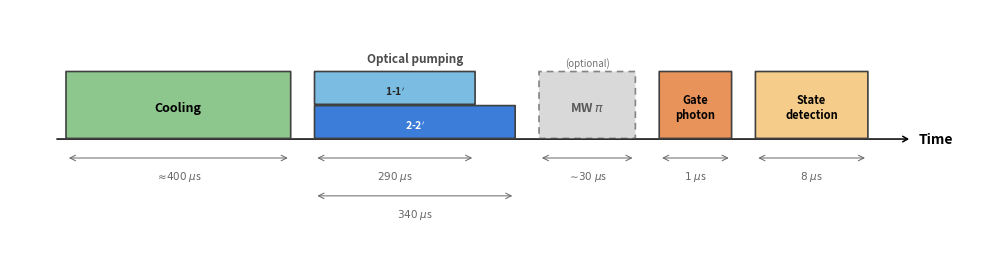

This chart was generated by the following Python code:
import matplotlib.pyplot as plt
import matplotlib.patches as patches

fig, ax = plt.subplots(figsize=(10, 2.8))

# --- Visual widths (not to scale) ---
w_cool = 28
w_op11 = 20
w_op22_extra = 5
w_gap = 3.0
w_mw = 12
w_phot = 9
w_sd = 14

t0 = 3
t_cool_s = t0
t_cool_e = t_cool_s + w_cool

t_op_s = t_cool_e + w_gap
t_op11_e = t_op_s + w_op11
t_op22_e = t_op11_e + w_op22_extra

t_mw_s = t_op22_e + w_gap
t_mw_e = t_mw_s + w_mw

t_ph_s = t_mw_e + w_gap
t_ph_e = t_ph_s + w_phot

t_sd_s = t_ph_e + w_gap
t_sd_e = t_sd_s + w_sd

total_w = t_sd_e + 4

# --- Layout ---
tl_y = 0.0  # timeline y-coordinate
h_main = 0.50  # height of normal blocks
h_op = 0.23  # height of each OP sub-block
op_gap = 0.04  # vertical gap between OP sub-blocks


def draw_block(ts, te, y, h, color, ls="-", alpha=1.0, lw=1.2):
    r = patches.FancyBboxPatch(
        (ts, y),
        te - ts,
        h,
        boxstyle="round,pad=0.015",
        linewidth=lw,
        edgecolor="0.25",
        facecolor=color,
        linestyle=ls,
        alpha=alpha,
        zorder=3,
    )
    ax.add_patch(r)


# --- Timeline arrow (continuous, boxes sit on top) ---
ax.annotate(
    "",
    xy=(total_w + 1.5, tl_y),
    xytext=(t0 - 1.5, tl_y),
    arrowprops=dict(
        arrowstyle="->,head_width=0.2,head_length=0.35", color="black", lw=1.1
    ),
    zorder=2,
)
ax.text(total_w + 2.3, tl_y, "Time", fontsize=10, va="center", fontweight="bold")

# --- Colors ---
c_cool = "#8dc78d"
c_11 = "#7bbce2"
c_22 = "#3b7dd8"
c_mw = "#c0c0c0"
c_ph = "#e8935a"
c_sd = "#f5cc8a"

# --- Pulses (bottom edge at tl_y, extending upward) ---
draw_block(t_cool_s, t_cool_e, tl_y + 0.02, h_main, c_cool)

# 2-2' pump (lower sub-block, extends further)
y_22 = tl_y
draw_block(t_op_s, t_op22_e, y_22 + 0.02, h_op, c_22)

# 1-1' pump (upper sub-block)
y_11 = tl_y + h_op + op_gap
draw_block(t_op_s, t_op11_e, y_11 + 0.02, h_op, c_11)

# MW pi (optional)
draw_block(t_mw_s, t_mw_e, tl_y + 0.02, h_main, c_mw, ls=(0, (4, 3)), alpha=0.6)

# Gate photon
draw_block(t_ph_s, t_ph_e, tl_y + 0.02, h_main, c_ph)

# State detection
draw_block(t_sd_s, t_sd_e, tl_y + 0.02, h_main, c_sd)

# --- Labels inside blocks ---
lfs = 9
ax.text(
    (t_cool_s + t_cool_e) / 2,
    tl_y + h_main / 2,
    "Cooling",
    ha="center",
    va="center",
    fontsize=lfs,
    fontweight="bold",
)

ax.text(
    (t_op_s + t_op11_e) / 2,
    y_11 + h_op / 2,
    "1-1$'$",
    ha="center",
    va="center",
    fontsize=7.5,
    fontweight="bold",
    color="0.15",
)
ax.text(
    (t_op_s + t_op22_e) / 2,
    y_22 + h_op / 2,
    "2-2$'$",
    ha="center",
    va="center",
    fontsize=7.5,
    fontweight="bold",
    color="white",
)

ax.text(
    (t_mw_s + t_mw_e) / 2,
    tl_y + h_main / 2,
    r"MW $\pi$",
    ha="center",
    va="center",
    fontsize=lfs,
    fontweight="bold",
    color="0.35",
)

ax.text(
    (t_ph_s + t_ph_e) / 2,
    tl_y + h_main / 2,
    "Gate\nphoton",
    ha="center",
    va="center",
    fontsize=8,
    fontweight="bold",
)

ax.text(
    (t_sd_s + t_sd_e) / 2,
    tl_y + h_main / 2,
    "State\ndetection",
    ha="center",
    va="center",
    fontsize=8,
    fontweight="bold",
)

# --- "Optical pumping" brace above OP region ---
brace_y = y_11 + h_op + 0.08
# ax.annotate(
#     "",
#     xy=(t_op_s, brace_y),
#     xytext=(t_op22_e, brace_y),
#     arrowprops=dict(
#         arrowstyle="-", color="0.3", lw=0.8, connectionstyle="bar,fraction=-0.28"
#     ),
# )
ax.text(
    (t_op_s + t_op22_e) / 2,
    brace_y + 0.005,
    "Optical pumping",
    ha="center",
    va="bottom",
    fontsize=8.5,
    fontweight="bold",
    color="0.3",
)

# --- "optional" above MW ---
ax.text(
    (t_mw_s + t_mw_e) / 2,
    tl_y + h_main + 0.06,
    "(optional)",
    ha="center",
    va="bottom",
    fontsize=7,
    fontstyle="italic",
    color="0.45",
)

# --- Duration annotations BELOW the timeline ---
ac = "0.4"
afs = 7.5
ap = dict(arrowstyle="<->", color=ac, lw=0.7)


def dur(ts, te, txt, row=0):
    """row=0 just below timeline, row=1 further down."""
    ya = tl_y - 0.15 - row * 0.30
    yt = ya - 0.09
    ax.annotate("", xy=(te, ya), xytext=(ts, ya), arrowprops=ap)
    ax.text((ts + te) / 2, yt, txt, ha="center", va="top", fontsize=afs, color=ac)


dur(t_cool_s, t_cool_e, r"$\approx\!400\;\mu$s")
dur(t_op_s, t_op11_e, r"$290\;\mu$s")
dur(t_op_s, t_op22_e, r"$340\;\mu$s", row=1)
dur(t_mw_s, t_mw_e, r"$\sim\!30\;\mu$s")
dur(t_ph_s, t_ph_e, r"$1\;\mu$s")
dur(t_sd_s, t_sd_e, r"$8\;\mu$s")

# --- Axis cleanup ---
ax.set_xlim(-4, total_w + 10)
ax.set_ylim(-0.95, brace_y + 0.45)
ax.axis("off")

plt.tight_layout()
plt.savefig("experimental_sequence.svg", bbox_inches="tight", transparent=True)
plt.savefig("experimental_sequence.pdf", bbox_inches="tight", transparent=True)
plt.savefig("experimental_sequence.png", dpi=150, bbox_inches="tight")
plt.show()
print("Done.")
